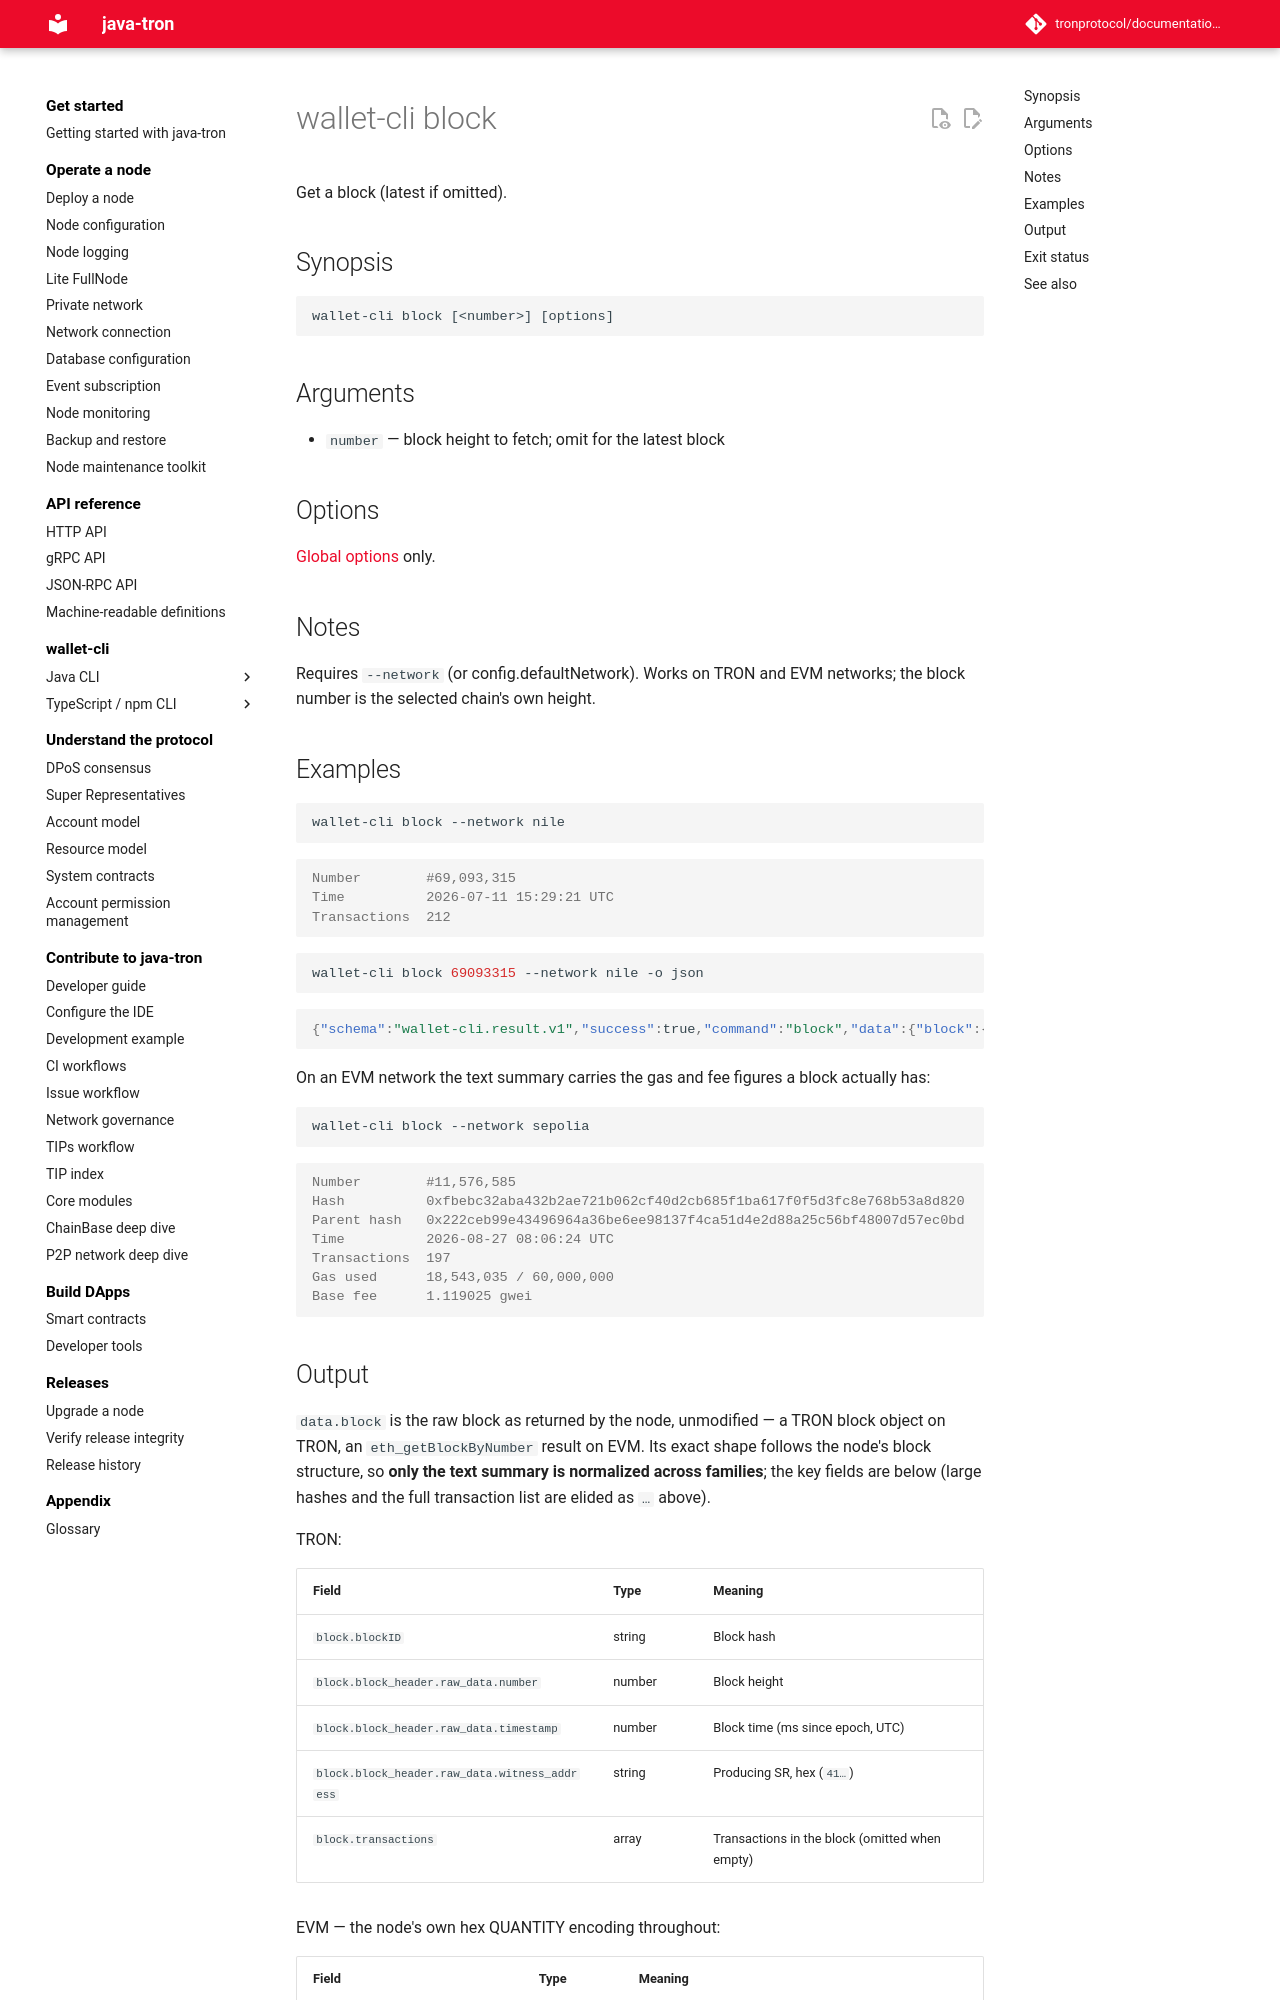

repository: tronprotocol/documentation-en · page: clients/wallet-cli/typescript/commands/block/index.html · generator: mkdocs

# wallet-cli block

Get a block (latest if omitted).

## Synopsis

```
wallet-cli block [<number>] [options]
```

## Arguments

- `number` — block height to fetch; omit for the latest block

## Options

[Global options](index.md) only.

## Notes

Requires `--network` (or config.defaultNetwork). Works on TRON and EVM networks; the block number is the selected chain's own height.

## Examples

```bash
wallet-cli block --network nile
```

```console
Number        #69,093,315
Time          2026-07-11 15:29:21 UTC
Transactions  212
```

```bash
wallet-cli block 69093315 --network nile -o json
```

```json
{"schema":"wallet-cli.result.v1","success":true,"command":"block","data":{"block":{"blockID":"0000000041e6a3c3…","block_header":{"raw_data":{"number":69093315,"txTrieRoot":"…","witness_address":"41…","parentHash":"…","version":31,"timestamp":1783783761000},"witness_signature":"…"},"transactions":[{}]}},"meta":{"durationMs":126,"warnings":[]},"chain":{"family":"tron","network":"tron:3448148188","chainId":"3448148188"}}
```

On an EVM network the text summary carries the gas and fee figures a block actually has:

```bash
wallet-cli block --network sepolia
```

```console
Number        #11,576,585
Hash          0xfbebc32aba432b2ae721b062cf40d2cb685f1ba617f0f5d3fc8e768b53a8d820
Parent hash   0x222ceb99e43496964a36be6ee98137f4ca51d4e2d88a25c56bf48007d57ec0bd
Time          2026-08-27 08:06:24 UTC
Transactions  197
Gas used      18,543,035 / 60,000,000
Base fee      1.119025 gwei
```
